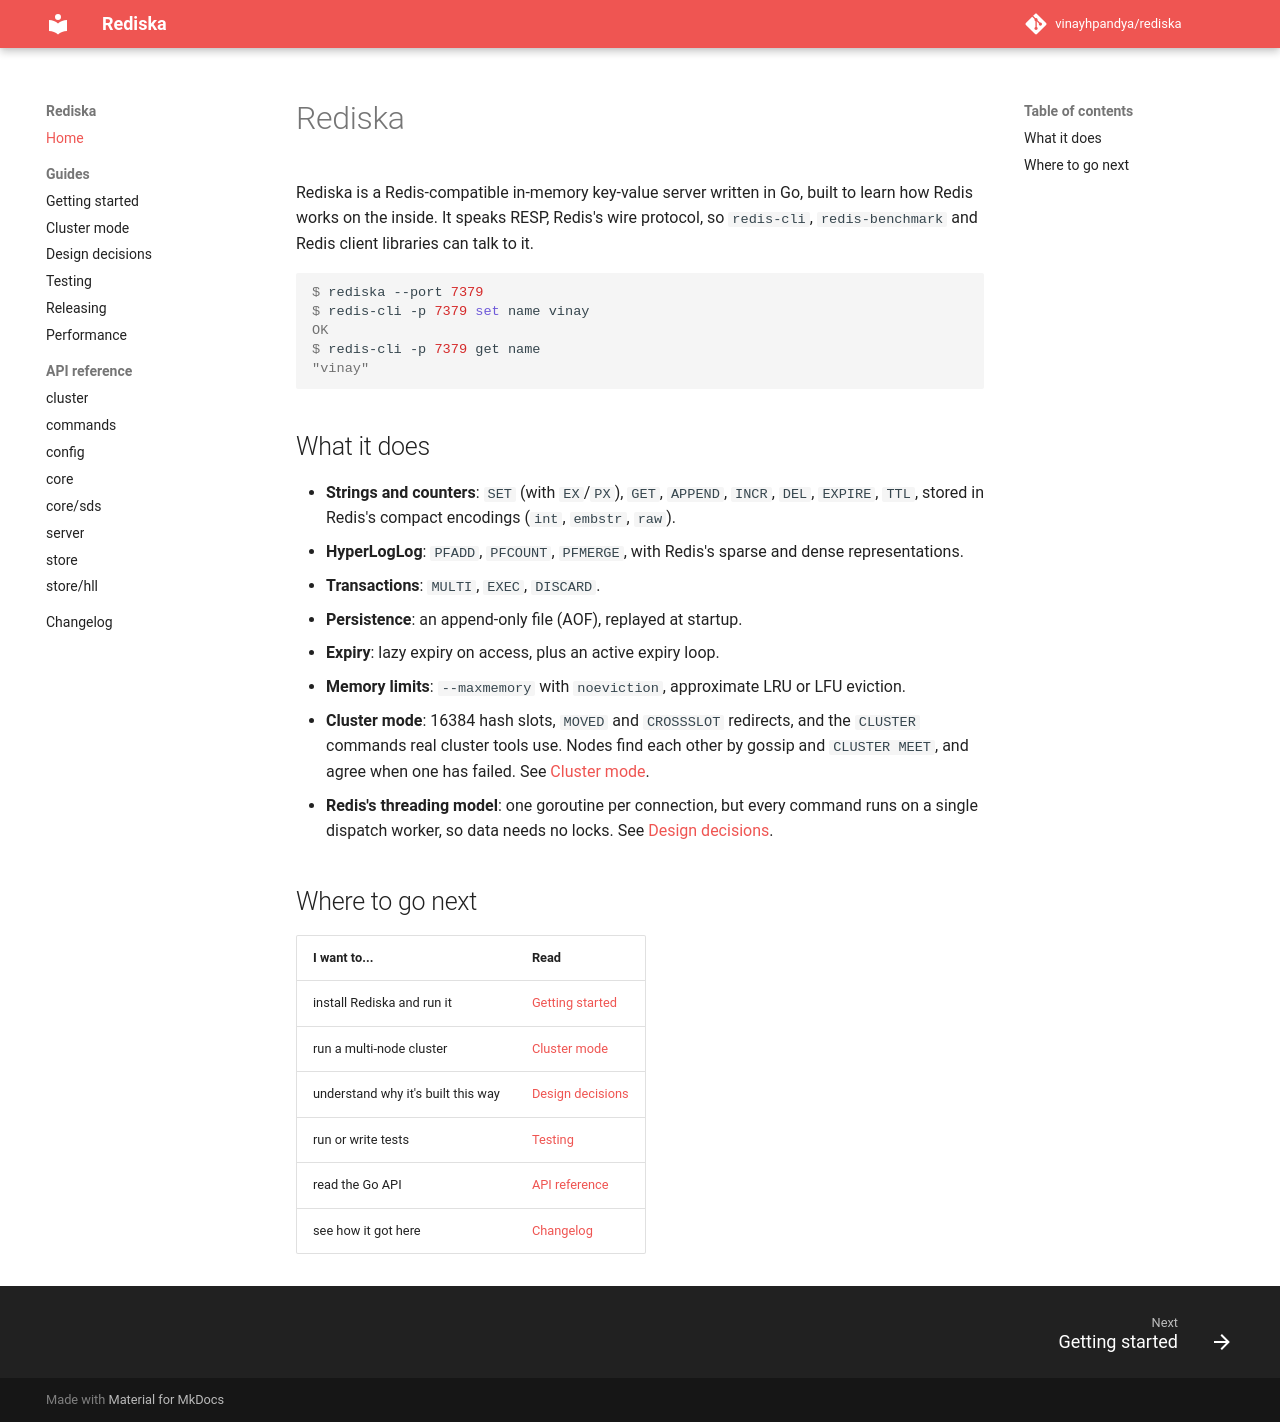

repository: vinayhpandya/rediska · page: index.html · generator: mkdocs

# Rediska

Rediska is a Redis-compatible in-memory key-value server written in Go, built
to learn how Redis works on the inside. It speaks RESP, Redis's wire protocol,
so `redis-cli`, `redis-benchmark` and Redis client libraries can talk to it.

```console
$ rediska --port 7379
$ redis-cli -p 7379 set name vinay
OK
$ redis-cli -p 7379 get name
"vinay"
```

## What it does

- **Strings and counters**: `SET` (with `EX`/`PX`), `GET`, `APPEND`, `INCR`,
  `DEL`, `EXPIRE`, `TTL`, stored in Redis's compact encodings (`int`,
  `embstr`, `raw`).
- **HyperLogLog**: `PFADD`, `PFCOUNT`, `PFMERGE`, with Redis's sparse and
  dense representations.
- **Transactions**: `MULTI`, `EXEC`, `DISCARD`.
- **Persistence**: an append-only file (AOF), replayed at startup.
- **Expiry**: lazy expiry on access, plus an active expiry loop.
- **Memory limits**: `--maxmemory` with `noeviction`, approximate LRU or LFU
  eviction.
- **Cluster mode**: 16384 hash slots, `MOVED` and `CROSSSLOT` redirects, and
  the `CLUSTER` commands real cluster tools use. Nodes find each other by
  gossip and `CLUSTER MEET`, and agree when one has failed.
  See [Cluster mode](cluster.md).
- **Redis's threading model**: one goroutine per connection, but every
  command runs on a single dispatch worker, so data needs no locks.
  See [Design decisions](design-decisions.md).

## Where to go next

| I want to... | Read |
|---|---|
| install Rediska and run it | [Getting started](getting-started.md) |
| run a multi-node cluster | [Cluster mode](cluster.md) |
| understand why it's built this way | [Design decisions](design-decisions.md) |
| run or write tests | [Testing](testing.md) |
| read the Go API | [API reference](api/cluster.md) |
| see how it got here | [Changelog](changelog.md) |
